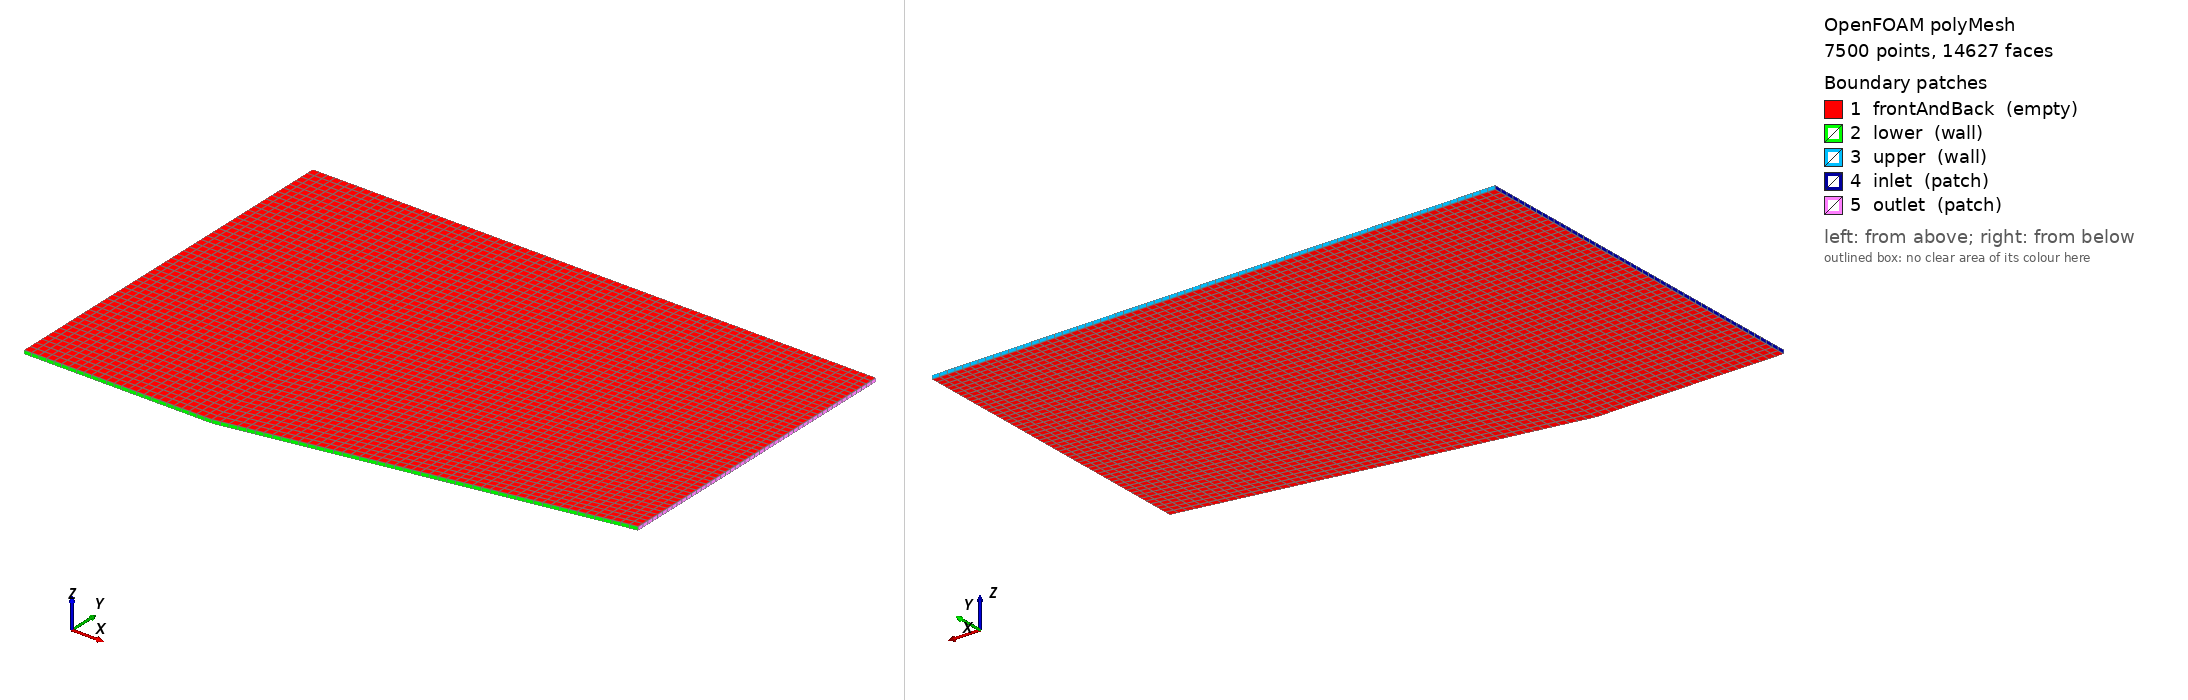

OpenFOAM case: the committed polyMesh, 7500 points, 14627 faces. Boundary patches (legend numbers): 1 frontAndBack (empty), 2 lower (wall), 3 upper (wall), 4 inlet (patch), 5 outlet (patch). Left view from above one corner, right view from below the opposite corner. Boundary conditions: 3 field file(s) under 0/; 5 of 5 drawn patches have an entry in a shipped field file.

=== constant/polyMesh/boundary ===
/*--------------------------------*- C++ -*----------------------------------*\
| =========                 |                                                 |
| \\      /  F ield         | OpenFOAM: The Open Source CFD Toolbox           |
|  \\    /   O peration     | Version:  v1706                                 |
|   \\  /    A nd           | Web:      www.OpenFOAM.com                      |
|    \\/     M anipulation  |                                                 |
\*---------------------------------------------------------------------------*/
FoamFile
{
    version     2.0;
    format      ascii;
    class       polyBoundaryMesh;
    location    "constant/polyMesh";
    object      boundary;
}
// * * * * * * * * * * * * * * * * * * * * * * * * * * * * * * * * * * * * * //

5
(
    frontAndBack
    {
        type            empty;
        physicalType    empty;
        nFaces          7252;
        startFace       7129;
    }
    lower
    {
        type            wall;
        physicalType    wall;
        nFaces          74;
        startFace       14381;
    }
    upper
    {
        type            wall;
        physicalType    wall;
        nFaces          74;
        startFace       14455;
    }
    inlet
    {
        type            patch;
        physicalType    patch;
        nFaces          49;
        startFace       14529;
    }
    outlet
    {
        type            patch;
        physicalType    patch;
        nFaces          49;
        startFace       14578;
    }
)

// ************************************************************************* //


=== system/controlDict ===
/*--------------------------------*- C++ -*----------------------------------*\
| =========                 |                                                 |
| \\      /  F ield         | OpenFOAM: The Open Source CFD Toolbox           |
|  \\    /   O peration     | Version:  plus                                  |
|   \\  /    A nd           | Web:      www.OpenFOAM.com                      |
|    \\/     M anipulation  |                                                 |
\*---------------------------------------------------------------------------*/
FoamFile
{
    version     2.0;
    format      ascii;
    class       dictionary;
    location    "system";
    object      controlDict;
}
// * * * * * * * * * * * * * * * * * * * * * * * * * * * * * * * * * * * * * //

application     rhoCentralFoam;

startFrom       startTime;

startTime       0;

stopAt          endTime;

endTime         0.02;

deltaT          1e-7;

writeControl    adjustableRunTime;

writeInterval   0.001;

purgeWrite      0;

writeFormat     ascii;

writePrecision  10;

writeCompression off;

timeFormat      general;

timePrecision   10;

runTimeModifiable true;

adjustTimeStep  yes;

maxCo           0.2;

maxDeltaT       1e-05;


// ************************************************************************* //


=== 0/T ===
/*--------------------------------*- C++ -*----------------------------------*\
| =========                 |                                                 |
| \\      /  F ield         | OpenFOAM: The Open Source CFD Toolbox           |
|  \\    /   O peration     | Version:  plus                                  |
|   \\  /    A nd           | Web:      www.OpenFOAM.com                      |
|    \\/     M anipulation  |                                                 |
\*---------------------------------------------------------------------------*/
FoamFile
{
    version     2.0;
    format      ascii;
    class       volScalarField;
    object      T;
}
// * * * * * * * * * * * * * * * * * * * * * * * * * * * * * * * * * * * * * //

dimensions      [0 0 0 1 0 0 0];

internalField   uniform 300;

boundaryField
{
    inlet
    {
        type            fixedValue;
        value           uniform 300;
    }

    outlet
    {
        type            zeroGradient;
    }

    lower
    {
        type            zeroGradient;
    }

    upper
    {
        type            zeroGradient;
    }

    frontAndBack
    {
        type            empty;
    }


}

// ************************************************************************* //


=== 0/U ===
/*--------------------------------*- C++ -*----------------------------------*\
| =========                 |                                                 |
| \\      /  F ield         | OpenFOAM: The Open Source CFD Toolbox           |
|  \\    /   O peration     | Version:  plus                                  |
|   \\  /    A nd           | Web:      www.OpenFOAM.com                      |
|    \\/     M anipulation  |                                                 |
\*---------------------------------------------------------------------------*/
FoamFile
{
    version     2.0;
    format      ascii;
    class       volVectorField;
    object      U;
}
// * * * * * * * * * * * * * * * * * * * * * * * * * * * * * * * * * * * * * //

dimensions      [0 1 -1 0 0 0 0];

internalField   uniform (694.45 0 0);

boundaryField
{
    inlet
    {
        type            fixedValue;
        value           uniform (694.45 0 0);
    }

    outlet
    {
        type            zeroGradient;
    }

    lower
    {
        type            slip;
    }

    upper
    {
        type            slip;
    }

    frontAndBack
    {
        type            empty;
    }


}

// ************************************************************************* //


=== 0/p ===
/*--------------------------------*- C++ -*----------------------------------*\
| =========                 |                                                 |
| \\      /  F ield         | OpenFOAM: The Open Source CFD Toolbox           |
|  \\    /   O peration     | Version:  plus                                  |
|   \\  /    A nd           | Web:      www.OpenFOAM.com                      |
|    \\/     M anipulation  |                                                 |
\*---------------------------------------------------------------------------*/
FoamFile
{
    version     2.0;
    format      ascii;
    class       volScalarField;
    object      p;
}
// * * * * * * * * * * * * * * * * * * * * * * * * * * * * * * * * * * * * * //

dimensions      [1 -1 -2 0 0 0 0];

internalField   uniform 100000;

boundaryField
{
    inlet
    {
        type            fixedValue;
        value           uniform 100000;
    }

    outlet
    {
        type            zeroGradient;
    }

    lower
    {
        type            zeroGradient;
    }

    upper
    {
        type            zeroGradient;
    }

    frontAndBack
    {
        type            empty;
    }

}

// ************************************************************************* //


Also in the case, not shown: constant/polyMesh/faces (numeric list); constant/polyMesh/neighbour (numeric list); constant/polyMesh/owner (numeric list); constant/polyMesh/points (numeric list).
